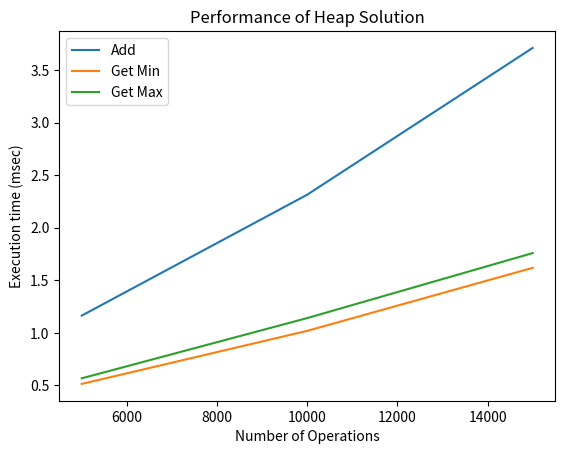

Source code (Python):
import random
import matplotlib.pyplot as plt


class MyClass(object):

    def __init__(self):
        self.mylist = random.sample(range(100), 10)

    def add(self, value):
        self.mylist.append(value)

    def getmin(self):
        return min(self.mylist)

    def getmax(self):
        return max(self.mylist)

a = MyClass()
print(a.mylist)
print(a.getmax())
print(a.getmin())

import heapq

class Heap(object):
    def __init__(self):
        self.contentmin=[]
        self.contentmax=[]

    def add(self, value):
       heapq.heappush(self.contentmin, value)
       heapq.heappush(self.contentmax, -value)
    def get_max(self):
        return -self.contentmax[0]
    def get_min(self):
        return self.contentmin[0]


b = Heap()

import random
for r in range(100):
    num = random.randint(0,1000)
    b.add(num)
    my_min = b.get_min()
    my_max = b.get_max()

import time


def measure_time(a, this_list):
    tot_time_add = 0
    tot_time_min = 0
    tot_time_max = 0

    for num in this_list:
        start = time.time()
        a.add(num)
        tot_time_add += (time.time() - start)

        start = time.time()
        min = a.get_min()
        tot_time_min += (time.time() - start)

        start = time.time()
        max = a.get_max()
        tot_time_max += (time.time() - start)

    return tot_time_add, tot_time_min, tot_time_max


if __name__ == '__main__':
    a = Heap()
    a.add(5)
    print(a.contentmin, a.contentmax, a.get_min(), a.get_max())
    a.add(7)
    print(a.contentmin, a.contentmax, a.get_min(), a.get_max())
    a.add(3)
    print(a.contentmin, a.contentmax, a.get_min(), a.get_max())
    a.add(9)
    print(a.contentmin, a.contentmax, a.get_min(), a.get_max())

    repetitions = 5
    max_operations = 20000
    step = 5000

    values_heap_add, values_heap_min, values_heap_max = [], [], []
    for rounds in range(step, max_operations, step):
        this_list = []
        for r in range(rounds):
            this_list.append(random.randint(0, 20000))

        tot_time_add, tot_time_min, tot_time_max = 0, 0, 0

        for repetition in range(5):
           a = Heap()
           myadd, mymin, mymax = measure_time(a, this_list)
           tot_time_add += myadd
           tot_time_min += mymin
           tot_time_max += mymax

        tot_time_add /= 5
        tot_time_min /= 5
        tot_time_max /= 5

        values_heap_add.append(tot_time_add * 1000)
        values_heap_min.append(tot_time_min * 1000)
        values_heap_max.append(tot_time_max * 1000)



    xlabels = range(step, max_operations, step)
    plt.plot(xlabels, values_heap_add, label='Add')
    plt.plot(xlabels, values_heap_min, label='Get Min')
    plt.plot(xlabels, values_heap_max, label='Get Max')
    plt.legend()
    plt.xlabel("Number of Operations")
    plt.ylabel("Execution time (msec)")
    plt.title("Performance of Heap Solution")
    plt.show()